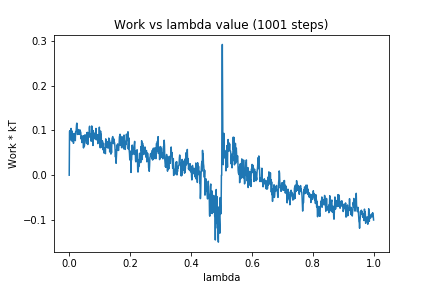

Values plotted in this chart, from the file beside it:
0, 0.0
1, 0.09765
2, 0.0995
3, 0.0946
4, 0.08036
5, 0.07884
6, 0.1045
7, 0.1006
8, 0.08516
9, 0.07622
10, 0.09832
11, 0.08507
12, 0.08993
13, 0.09237
14, 0.07125
15, 0.08949
16, 0.0864
17, 0.09289
18, 0.08057
19, 0.09328
20, 0.07724
21, 0.09731
22, 0.09739
23, 0.1007
24, 0.1123
25, 0.1164
26, 0.1023
27, 0.09105
28, 0.09528
29, 0.09864
30, 0.09281
31, 0.1021
32, 0.09195
33, 0.09098
34, 0.09265
35, 0.09729
36, 0.1009
37, 0.09639
38, 0.09582
39, 0.08099
40, 0.08729
41, 0.08762
42, 0.07287
43, 0.07775
44, 0.08685
45, 0.07595
46, 0.08749
47, 0.0609
48, 0.08816
49, 0.06513
50, 0.06526
51, 0.07618
52, 0.09032
53, 0.08255
54, 0.08585
55, 0.08158
56, 0.07868
57, 0.07087
58, 0.09527
59, 0.08725
60, 0.09576
... 940 more rows
